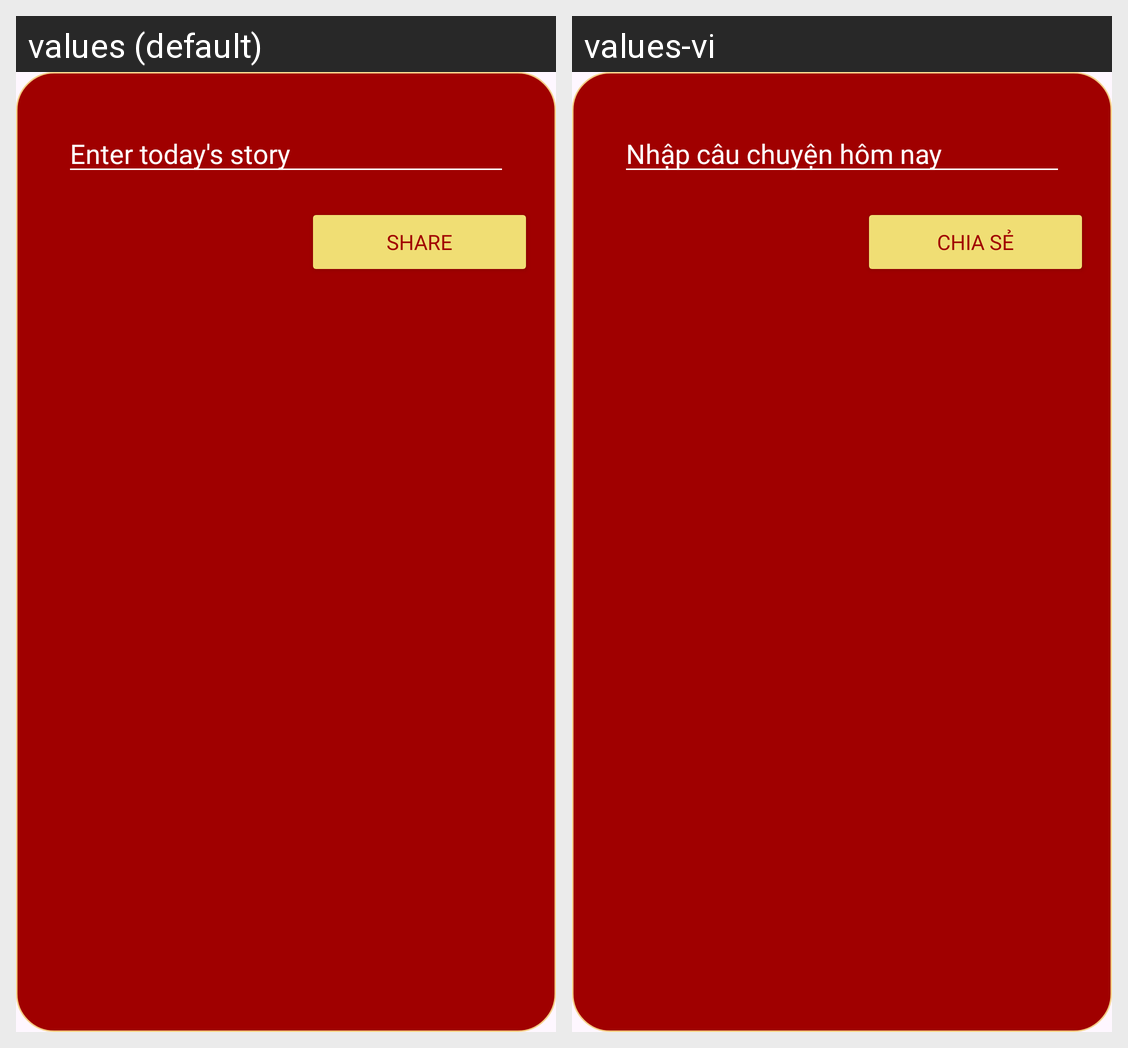

Here is an Android app screen in its default locale and in the app's own translations. Write out the translated-string differences for the strings that appear on this screen.
Android screen res/layout/cau_chuyen_dialog.xml rendered under 2 locales, left to right: values (default), values-vi. Device: Nexus 5 (rendered at 1080×1920; each locale shown at half size, 540×960, under a caption strip naming it); theme Theme.AppGiaPha.
Strings drawn on this screen, with the default value and each locale's value (text and hints the layout hard-codes, and strings that could not be matched under every locale, appear in the picture but are not listed):

editTextStoryHint
  values: Enter today's story
  values-vi: Nhập câu chuyện hôm nay

btnAddStoryText
  values: Share
  values-vi: Chia sẻ
